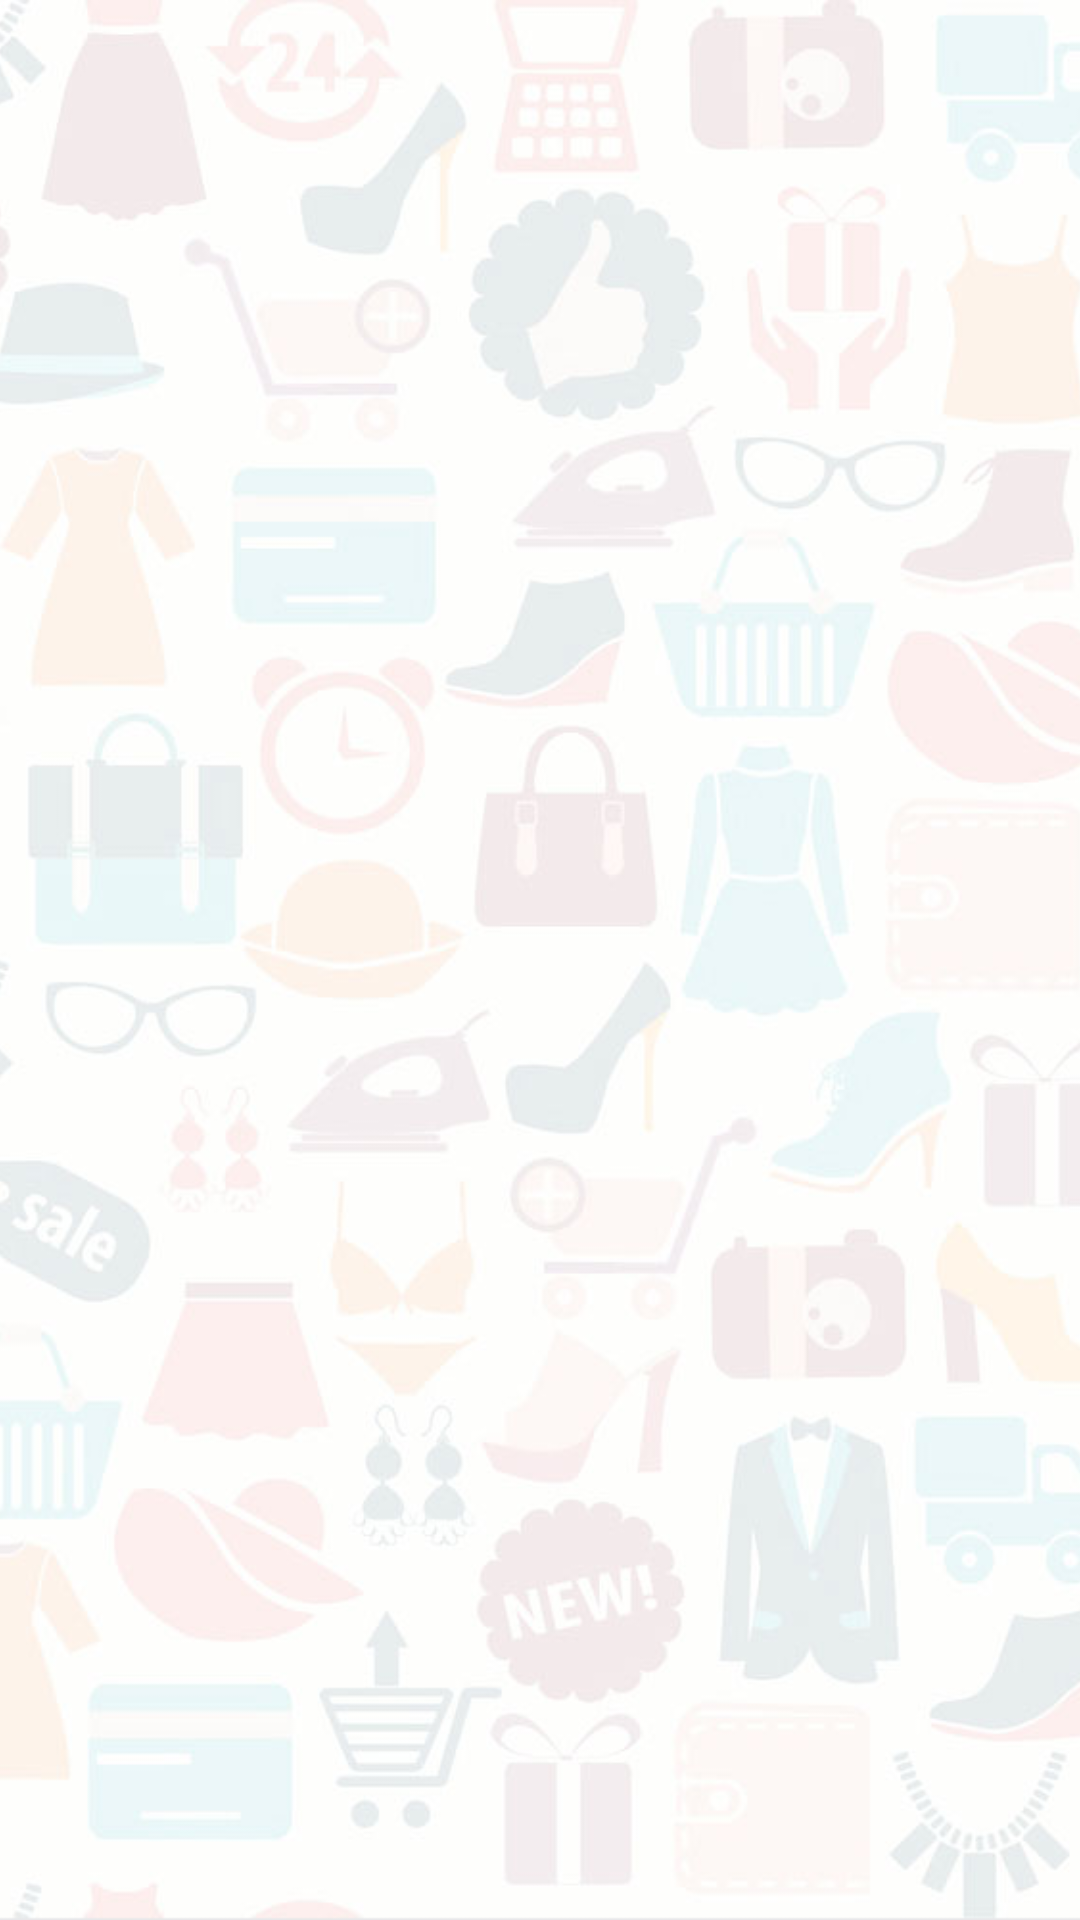

Write the Android layout XML for this screen, with the resource values it uses.
<!-- AndroidManifest.xml: application theme AppTheme -->
<!-- res/layout/activity_splash_screen.xml -->
<?xml version="1.0" encoding="utf-8"?>
<RelativeLayout xmlns:android="http://schemas.android.com/apk/res/android"
    xmlns:app="http://schemas.android.com/apk/res-auto"
    xmlns:tools="http://schemas.android.com/tools"
    android:layout_width="match_parent"
    android:layout_height="match_parent"
    tools:context=".SplashScreen"
    >


    <ImageView

        android:layout_width="match_parent"
        android:layout_height="match_parent"
        android:scaleType="centerCrop"
        android:src="@drawable/fashback"
        />

    <LinearLayout
        android:layout_width="match_parent"
        android:layout_height="wrap_content"
        android:orientation="vertical"
        android:layout_centerInParent = "true"
        >
        <ImageView
            android:layout_width="match_parent"
            android:layout_height="250dp"
            app:srcCompat="@drawable/ddaa" />

        <ImageView
            android:layout_marginTop="-40dp"
            android:layout_width="match_parent"
            android:layout_height="150dp"
            app:srcCompat="@drawable/pricetag" />
    </LinearLayout>

</RelativeLayout>
<!-- resources referenced by this layout -->
<resources>
  <!-- drawable ddaa: png bitmap (drawable, 22323 bytes) -->
  <!-- drawable fashback: jpg bitmap (drawable, 91629 bytes) -->
  <!-- drawable pricetag: png bitmap (drawable, 10192 bytes) -->
  <style name="AppTheme" parent="Theme.AppCompat.Light.DarkActionBar">
          
          <item name="colorPrimary">@color/darkblue</item>
        
          <item name="colorPrimaryDark">@color/black</item>
          <item name="colorAccent">#8ECAE6</item>
      </style>
  <color name="darkblue">#023047</color>
  <color name="black">#000000</color>
</resources>
